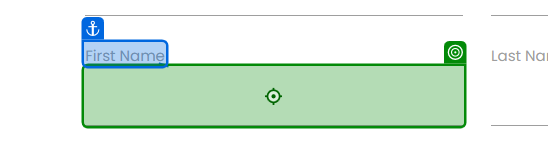
Task: RPA Challenge Automation 1 basic data entry
Workflow: Main

Step 1: type "[CurrentRow("First Name").ToString]"

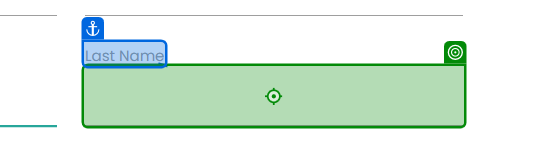
Step 2: type "[CurrentRow("Last Name ").ToString]"

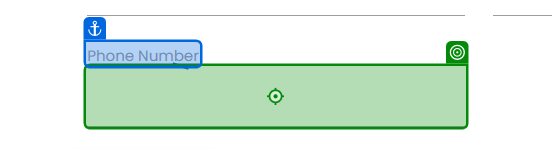
Step 3: type "[CurrentRow("Phone Number").ToString]"

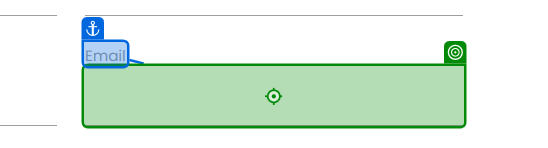
Step 4: type "[CurrentRow("Email").ToString]"

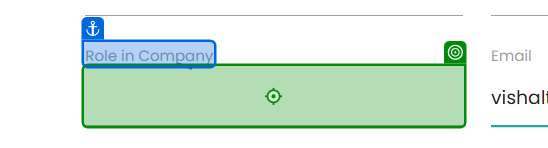
Step 5: type "[CurrentRow("Role in Company").ToString]"

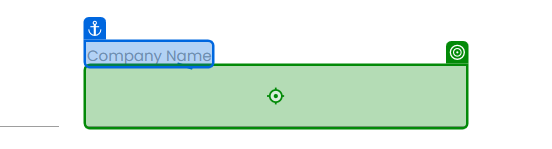
Step 6: type "[CurrentRow("Company Name").ToString]"

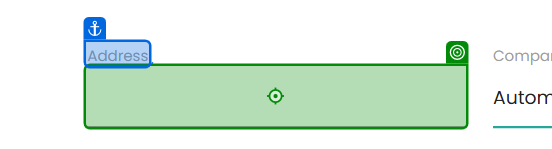
Step 7: type "[CurrentRow("Address").ToString]"

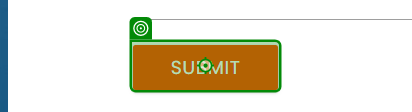
Step 8: click